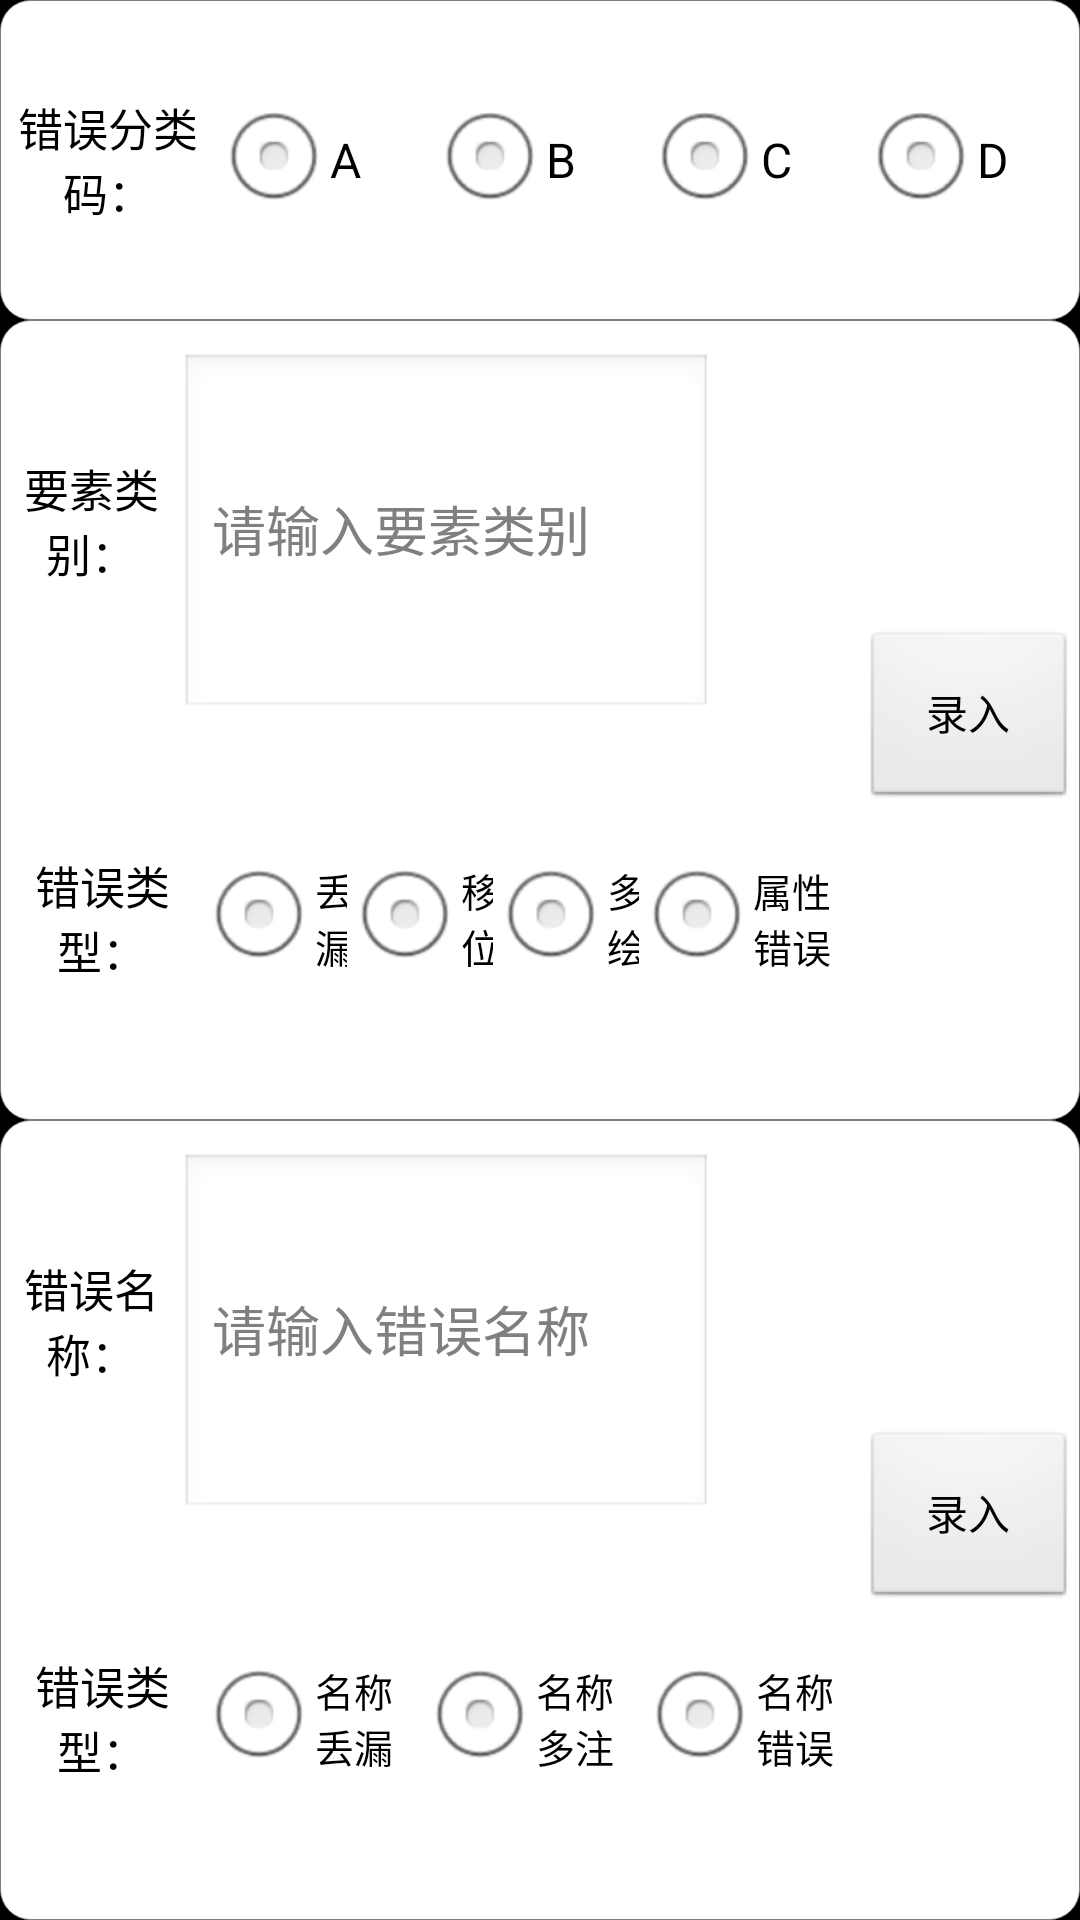

Reconstruct the res/layout file that produces this screen, plus the resources it refers to.
<!-- AndroidManifest.xml: activity theme android:Theme.NoTitleBar -->
<!-- res/layout/activity_xcinfo_dljd.xml -->
<?xml version="1.0" encoding="utf-8"?>
<LinearLayout xmlns:android="http://schemas.android.com/apk/res/android"
    xmlns:tools="http://schemas.android.com/tools"
    android:layout_width="match_parent"
    android:layout_height="match_parent"
    android:orientation="vertical">

    <LinearLayout
        android:orientation="horizontal"
        android:layout_width="match_parent"
        android:layout_height="0dp"
        android:layout_weight="0.4"
        android:background="@drawable/border"
        android:padding="0dp"
        >

        <TextView
            android:text="错误分类码："
            android:textColor="@color/black"
            android:textSize="15dp"
            android:layout_width="0dp"
            android:layout_height="match_parent"
            android:id="@+id/textView"
            android:layout_weight="1"
            android:gravity="center"
            />

        <RadioGroup
            android:id="@+id/errorclasstype"
            android:layout_width="0dp"
            android:layout_height="match_parent"
            android:layout_weight="4"
            android:orientation="horizontal"
            android:gravity="center"
            >

            <RadioButton
                android:text="A"
                android:textColor="@color/black"
                android:layout_width="wrap_content"
                android:layout_height="wrap_content"
                android:id="@+id/rButton_CWFLM_A"
                android:layout_weight="1"

                />

            <RadioButton
                android:text="B"
                android:textColor="@color/black"
                android:layout_width="wrap_content"
                android:layout_height="wrap_content"
                android:id="@+id/rButton_CWFLM_B"
                android:layout_weight="1" />

            <RadioButton
                android:text="C"
                android:textColor="@color/black"
                android:layout_width="wrap_content"
                android:layout_height="wrap_content"
                android:id="@+id/rButton_CWFLM_C"
                android:layout_weight="1" />

            <RadioButton
                android:text="D"
                android:textColor="@color/black"
                android:layout_width="wrap_content"
                android:layout_height="wrap_content"
                android:id="@+id/rButton_CWFLM_D"
                android:layout_weight="1" />
        </RadioGroup>
    </LinearLayout>

    <LinearLayout
        android:orientation="horizontal"
        android:layout_width="match_parent"
        android:layout_height="0dp"
        android:layout_weight="1"
        android:background="@drawable/border"
        >

        <LinearLayout
            android:orientation="vertical"
            android:layout_width="0dp"
            android:layout_height="match_parent"
            android:layout_weight="4"
            >


            <LinearLayout
                android:orientation="horizontal"
                android:layout_width="match_parent"
                android:layout_height="0dp"
                android:layout_weight="1">

                <TextView
                    android:text="要素类别："
                    android:textColor="@color/black"
                    android:textSize="15dp"
                    android:layout_width="0dp"
                    android:layout_height="match_parent"
                    android:id="@+id/tView_YSLB"
                    android:layout_weight="1"
                    android:gravity="center"
                    />

                <EditText
                    android:layout_width="0dp"
                    android:layout_height="match_parent"
                    android:inputType="textPersonName"
                    android:layout_marginRight="50dp"
                    android:hint="请输入要素类别"
                    android:layout_marginTop="10dp"
                    android:ems="10"
                    android:id="@+id/eText_YSLB"
                    android:layout_weight="3" />
            </LinearLayout>

            <LinearLayout
                android:orientation="horizontal"
                android:layout_width="match_parent"
                android:layout_height="0dp"
                android:layout_weight="1"
                >

                <TextView
                    android:text="错误类型："
                    android:textSize="15dp"
                    android:textColor="@color/black"
                    android:layout_width="0dp"
                    android:layout_height="match_parent"
                    android:id="@+id/textView3"
                    android:layout_weight="0.9"
                    android:gravity="center"
                    />

                <RadioGroup
                    android:id="@+id/yserrortype"
                    android:layout_width="0dp"
                    android:layout_height="match_parent"
                    android:layout_weight="3"
                    android:orientation="horizontal"
                    android:gravity="center">

                    <RadioButton
                        android:text="丢漏"
                        android:textColor="@color/black"
                        android:textSize="13dp"
                        android:layout_width="wrap_content"
                        android:layout_height="wrap_content"
                        android:id="@+id/rButton_YSCWLX_DL"
                        android:layout_weight="1" />

                    <RadioButton
                        android:text="移位"
                        android:textColor="@color/black"
                        android:textSize="13dp"
                        android:layout_width="wrap_content"
                        android:layout_height="wrap_content"
                        android:id="@+id/rButton_YSCWLX_YW"
                        android:layout_weight="1" />

                    <RadioButton
                        android:text="多绘"
                        android:textColor="@color/black"
                        android:textSize="13dp"
                        android:layout_width="wrap_content"
                        android:layout_height="wrap_content"
                        android:id="@+id/rButton_YSCWLX_DH"
                        android:layout_weight="1" />

                    <RadioButton
                        android:text="属性错误"
                        android:textColor="@color/black"
                        android:textSize="13dp"
                        android:layout_width="wrap_content"
                        android:layout_height="wrap_content"
                        android:id="@+id/rButton_YSCWLX_CW"
                        android:layout_weight="1" />
                </RadioGroup>
            </LinearLayout>
        </LinearLayout>
        <LinearLayout
            android:orientation="horizontal"
            android:layout_width="0dp"
            android:layout_height="match_parent"
            android:layout_weight="1"
            android:gravity="center"
            >
            


            <Button
                android:text="录入"
                android:layout_width="wrap_content"
                android:layout_height="60dp"
                android:id="@+id/button_YSCW_INSERT"
                android:layout_weight="1" />
        </LinearLayout>
    </LinearLayout>

    <LinearLayout
        android:orientation="horizontal"
        android:layout_width="match_parent"
        android:layout_height="0dp"
        android:layout_weight="1"
        android:background="@drawable/border"
        >
        <LinearLayout
            android:orientation="vertical"
            android:layout_width="0dp"
            android:layout_height="match_parent"
            android:layout_weight="4"
            >
            <LinearLayout
                android:orientation="horizontal"
                android:layout_width="match_parent"
                android:layout_height="0dp"
                android:layout_weight="1">
                <TextView
                    android:text="错误名称："
                    android:textColor="@color/black"
                    android:textSize="15dp"
                    android:layout_width="0dp"
                    android:layout_height="match_parent"
                    android:id="@+id/tView_CWMC"
                    android:layout_weight="1"
                    android:gravity="center"
                    />

                <EditText
                    android:id="@+id/eText_CWMC"
                    android:layout_width="0dp"
                    android:layout_height="match_parent"
                    android:layout_marginTop="10dp"
                    android:layout_marginRight="50dp"
                    android:layout_weight="3"
                    android:ems="10"
                    android:hint="请输入错误名称"
                    android:inputType="textPersonName" />
            </LinearLayout>

            <LinearLayout
                android:orientation="horizontal"
                android:layout_width="match_parent"
                android:layout_height="0dp"
                android:layout_weight="1"
                >
                <TextView
                    android:text="错误类型："
                    android:textColor="@color/black"
                    android:textSize="15dp"
                    android:layout_width="0dp"
                    android:layout_height="match_parent"
                    android:id="@+id/tView_CWLX"
                    android:layout_weight="0.9"
                    android:gravity="center"
                    />

                <RadioGroup
                    android:id="@+id/mcerrortype"
                    android:layout_width="0dp"
                    android:layout_height="match_parent"
                    android:layout_weight="3"
                    android:orientation="horizontal"
                    android:gravity="center"
                    >

                    <RadioButton
                        android:text="名称丢漏"
                        android:textColor="@color/black"
                        android:textSize="13dp"
                        android:layout_width="wrap_content"
                        android:layout_height="wrap_content"
                        android:id="@+id/rButton_CWLX_MCDL"
                        android:layout_weight="1" />

                    <RadioButton
                        android:text="名称多注"
                        android:textColor="@color/black"
                        android:textSize="13dp"
                        android:layout_width="wrap_content"
                        android:layout_height="wrap_content"
                        android:id="@+id/rButton_CWLX_MCDZ"
                        android:layout_weight="1" />

                    <RadioButton
                        android:text="名称错误"
                        android:textColor="@color/black"
                        android:textSize="13dp"
                        android:layout_width="wrap_content"
                        android:layout_height="wrap_content"
                        android:id="@+id/rButton_CWLX_MCCW"
                        android:layout_weight="1" />


                </RadioGroup>


            </LinearLayout>

        </LinearLayout>
        <LinearLayout
            android:orientation="horizontal"
            android:layout_width="0dp"
            android:layout_height="match_parent"
            android:layout_weight="1"
            android:gravity="center">
            

            <Button
                android:text="录入"
                android:layout_width="wrap_content"
                android:layout_height="60dp"
                android:id="@+id/button_MCCW_INSERT"
                android:layout_weight="1" />
        </LinearLayout>


    </LinearLayout>
</LinearLayout>
<!-- resources referenced by this layout -->
<resources>
  <color name="black">#000000</color>
  <!-- drawable border (drawable) -->
  <?xml version="1.0" encoding="utf-8"?>
  <shape xmlns:android="http://schemas.android.com/apk/res/android">
      <solid android:color="#FFFFFF" />
      <stroke
          android:width="0.03dp"
          android:color="@color/gray" />
  
      <padding
          android:bottom="1dp"
          android:left="1dp"
          android:right="1dp"
          android:top="1dp" />
  
      <corners android:radius="10dp" />
  </shape>
  <color name="gray">#808080</color>
</resources>
